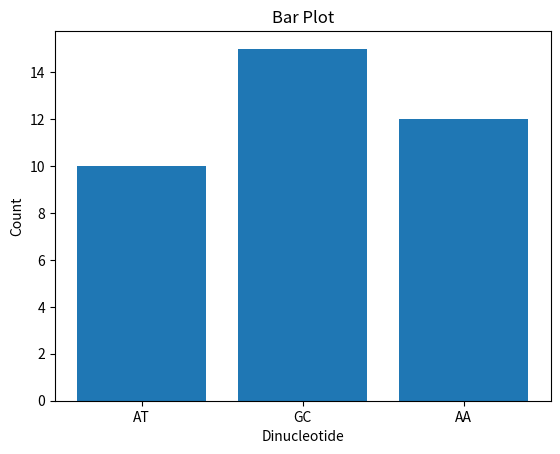

Write Python code to recreate this figure.
import matplotlib.pyplot as plt

# Prepare data
Dinucleotide = ['AT', 'GC', 'AA']
Count = [10, 15, 12]

# Create a figure and axes
fig, ax = plt.subplots()

# Plot the bar chart for count of Dinucleotide Values
ax.bar(Dinucleotide, Count)

# Customize the plot
ax.set_xlabel('Dinucleotide')
ax.set_ylabel('Count')
ax.set_title('Bar Plot')

# Display the plot
plt.show()
